Photos from the image-classification dataset "cotton_data" in the GitHub repository srinidhi-2005/weed-image-studio. Its 3 classes are: morningglory, carpetweeds, waterhemp.

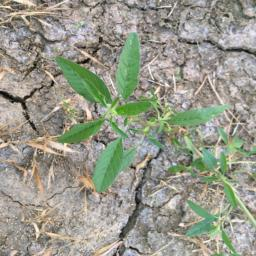
Label: waterhemp

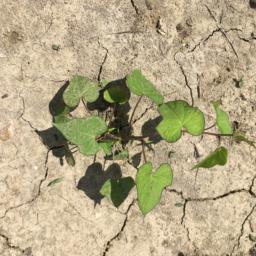
Label: morningglory

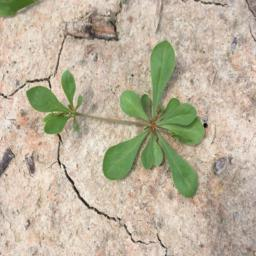
Label: carpetweeds

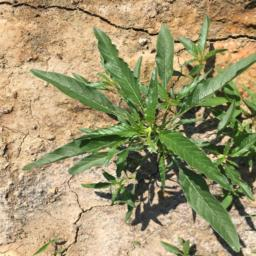
Label: waterhemp

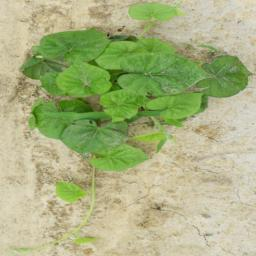
Label: morningglory

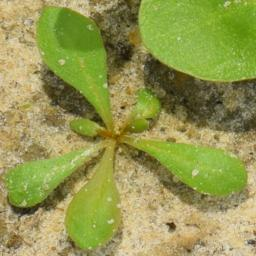
Label: carpetweeds
